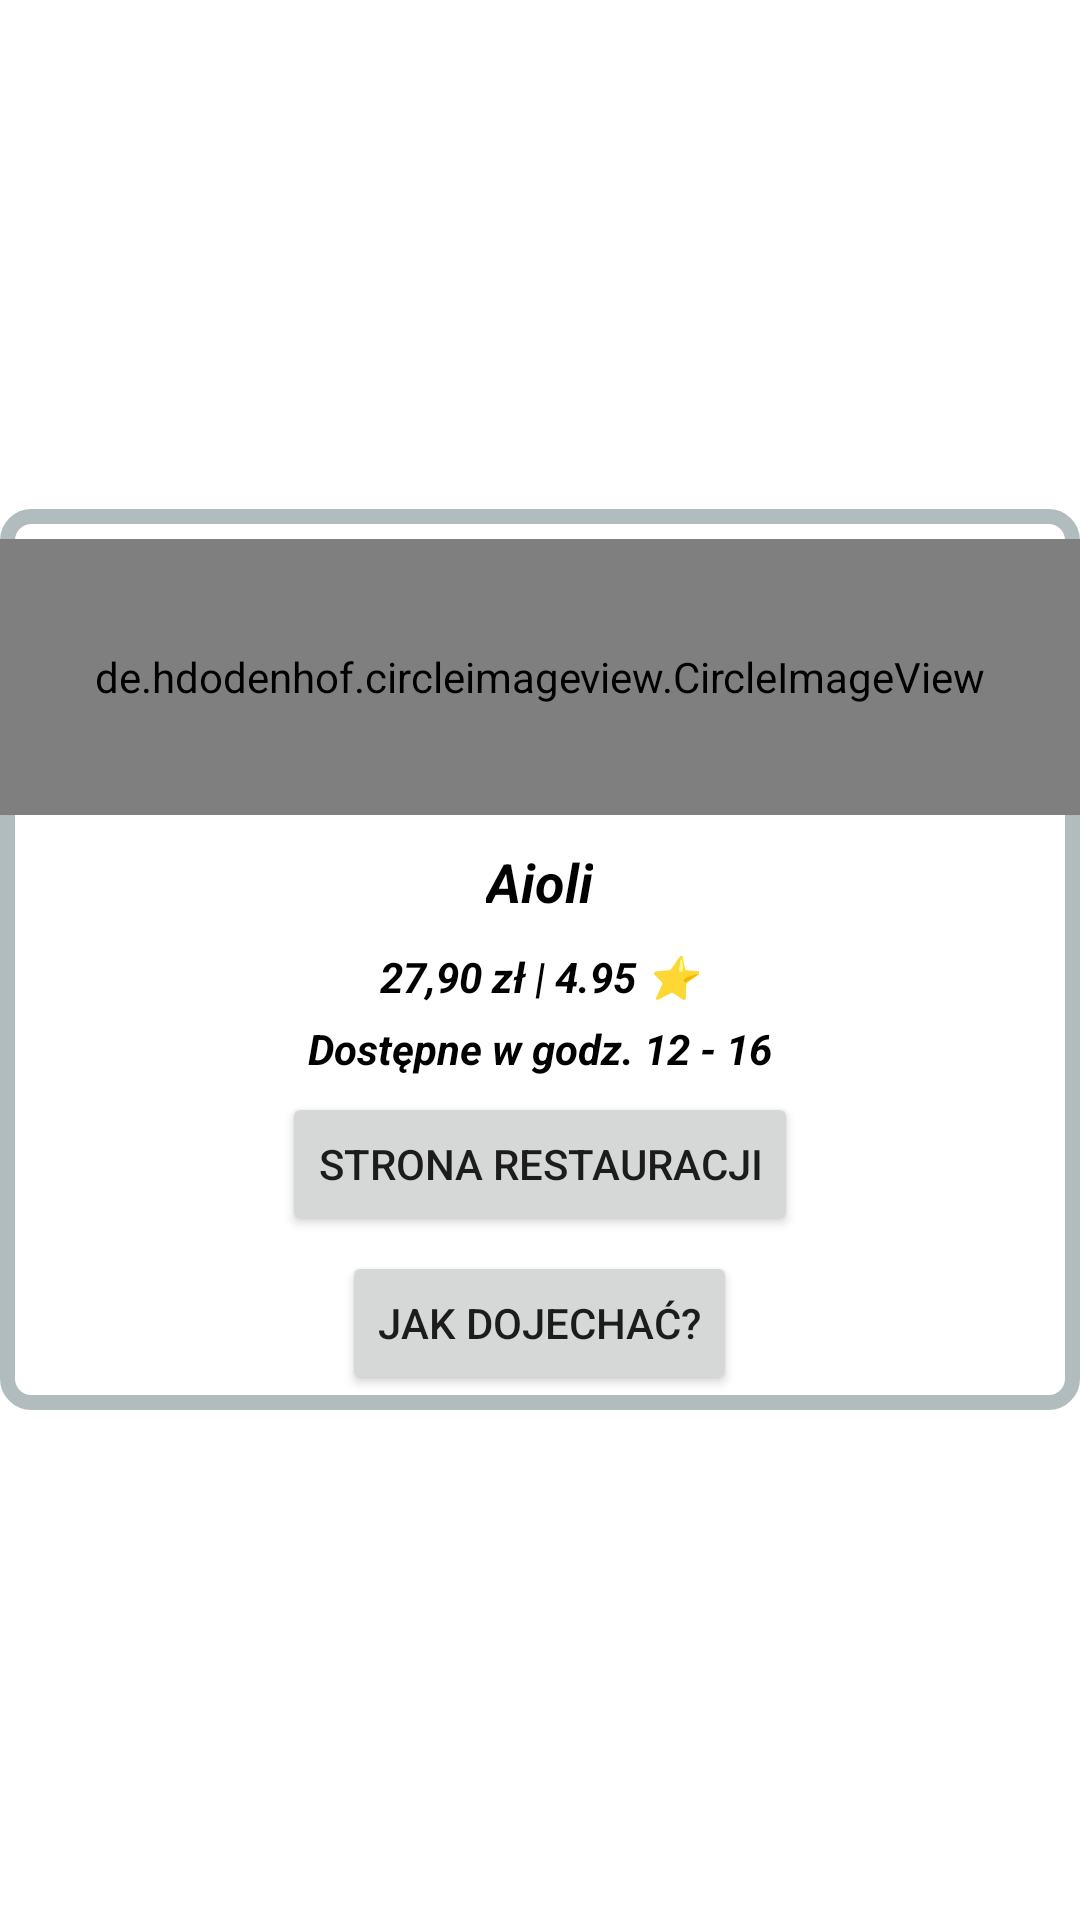

Here is an Android app screen rendered from its layout file. Give the layout XML and the strings, colors and styles it references.
<!-- AndroidManifest.xml: application theme Theme.BulionApp -->
<!-- res/layout/dialog_restaurant_map.xml -->
<RelativeLayout
    xmlns:android="http://schemas.android.com/apk/res/android"
    xmlns:app="http://schemas.android.com/apk/res-auto"
    android:layout_width="match_parent"
    android:layout_height="match_parent">

    <LinearLayout
        android:layout_width="match_parent"
        android:layout_height="wrap_content"
        android:layout_centerInParent="true"
        android:background="@drawable/bg_rounded_corners"
        android:orientation="vertical">

        <de.hdodenhof.circleimageview.CircleImageView
            android:id="@+id/logo"
            android:layout_width="match_parent"
            android:layout_height="92dp"
            android:layout_gravity="center_horizontal"
            android:layout_marginTop="10dp"
            android:src="@drawable/ic_bulion_logo"
            app:civ_border_color="@color/black"
            app:civ_border_width="7dp" />

        <TextView
            android:id="@+id/name"
            android:layout_width="wrap_content"
            android:layout_height="wrap_content"
            android:layout_gravity="center"
            android:layout_marginTop="10dp"
            android:text="Aioli"
            android:textColor="@color/black"
            android:textSize="18sp"
            android:textStyle="bold|italic" />

        <TextView
            android:id="@+id/restaurant_price_rating"
            android:layout_width="wrap_content"
            android:layout_height="wrap_content"
            android:layout_gravity="center"
            android:layout_marginTop="10dp"
            android:text="27,90 zł | 4.95 ⭐"
            android:textColor="@color/black"
            android:textStyle="bold|italic" />

        <TextView
            android:id="@+id/restaurant_availability"
            android:layout_width="wrap_content"
            android:layout_height="wrap_content"
            android:layout_gravity="center"
            android:layout_marginTop="5dp"
            android:text="Dostępne w godz. 12 - 16"
            android:textColor="@color/black"
            android:textStyle="bold|italic" />

        <Button
            android:id="@+id/button_more"
            android:layout_width="wrap_content"
            android:layout_height="wrap_content"
            android:layout_gravity="center"
            android:layout_marginTop="5dp"
            android:gravity="center"
            android:text="STRONA RESTAURACJI" />

        <Button
            android:id="@+id/button_route"
            android:layout_width="wrap_content"
            android:layout_height="wrap_content"
            android:layout_gravity="center"
            android:layout_marginTop="5dp"
            android:layout_marginBottom="5dp"
            android:gravity="center"
            android:text="jak dojechać?" />

    </LinearLayout>

</RelativeLayout>
<!-- resources referenced by this layout -->
<resources>
  <color name="black">#FF000000</color>
  <!-- drawable bg_rounded_corners (drawable) -->
  <?xml version="1.0" encoding="UTF-8"?>
  <shape xmlns:android="http://schemas.android.com/apk/res/android">
      <solid android:color="@color/white"/>
      <stroke android:width="5dp" android:color="@color/light_gray" />
      <corners android:radius="8dp"/>
      <padding android:left="0dp" android:top="0dp" android:right="0dp" android:bottom="0dp" />
  </shape>
  <style name="Theme.BulionApp" parent="Theme.MaterialComponents.DayNight.DarkActionBar">
          
          <item name="colorPrimary">@color/purple_700</item>
          <item name="colorPrimaryVariant">@color/purple_700</item>
          <item name="colorOnPrimary">@color/white</item>
          
          <item name="colorSecondary">@color/teal_200</item>
          <item name="colorSecondaryVariant">@color/teal_700</item>
          <item name="colorOnSecondary">@color/black</item>
          
          <item name="android:statusBarColor">@color/dark_gray</item>
      </style>
  <color name="white">#FFFFFFFF</color>
  <color name="light_gray">#FFB1BCBE</color>
  <color name="purple_700">#FF3700B3</color>
  <color name="teal_200">#FF03DAC5</color>
  <color name="teal_700">#FF018786</color>
  <color name="dark_gray">#FF717171</color>
</resources>
